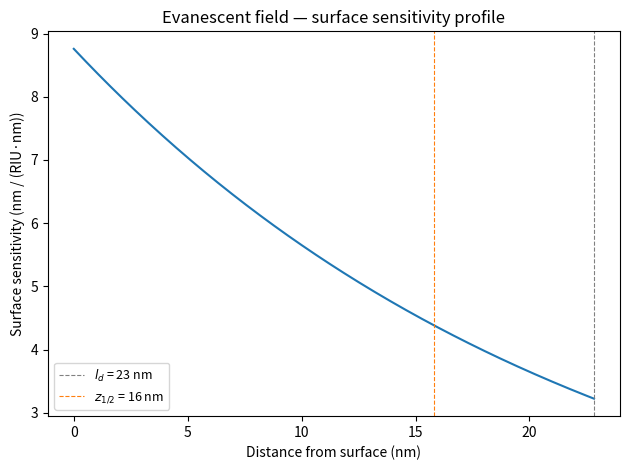

Source code (Python):
"""
Physical description of an SPR sensor system.

Units used throughout:
  signal               nm          (plasmon resonance wavelength shift)
  bulk_sensitivity     nm/RIU
  surface_sensitivity  nm/(RIU·nm) (signal per RI change per layer thickness)
  evanescent_length    nm          (derived: S_bulk / S_d)
  dn_dc                cm³/g       (= mL/g; note: 1 cm³/g = 1 nm/(ng/mm²))
  coverage             ng/mm²

De Feijter formula for a thin adsorbed layer:
  signal = S_d * delta_n * d  =  S_d * dn_dc * Gamma
  where delta_n = layer RI contrast [RIU], d = layer thickness [nm], Gamma = surface mass [ng/mm²]

Derived quantities:
  l_d    = S_bulk / S_d       [nm/RIU] / [nm/(RIU·nm)] = [nm]
  Gamma  = signal / (S_d * dn_dc)                         [ng/mm²]
"""

import numpy as np
import matplotlib.pyplot as plt


class SPRSystem:
    """Physical description of an SPR sensor system.

    The surface sensitivity is stored in its instrument-native form nm/(RIU·nm),
    which is independent of the analyte's dn/dc.  Mass sensitivity and
    evanescent length are derived properties.

    Parameters
    ----------
    bulk_sensitivity    : float  Bulk RI sensitivity (nm/RIU).
    surface_sensitivity : float  Surface RI sensitivity (nm/(RIU·nm)).
    noise               : float  Instrument noise, 1σ RMS (nm).
    dn_dc               : float  Refractive index increment of the analyte
                                 (cm³/g, default 0.18 for proteins).
    """

    DEFAULT = {
        'bulk_sensitivity':    200,    # nm/RIU
        'surface_sensitivity': 8,      # nm/(RIU·nm)
        'noise':               2e-2,   # nm
        'dn_dc':               0.18,   # cm³/g, refractive index increment for proteins
        'n_medium':            1.333,  # buffer refractive index (water at 25 °C)
        'n_bsa':               1.47,   # refractive index of adsorbed BSA layer
        'd_bsa':               5.0,    # nm, BSA monolayer thickness
    }

    def __init__(self, bulk_sensitivity=None, surface_sensitivity=None, noise=None,
                 dn_dc=None, dt=1.0, bulk_n_baseline=0.0, bulk_n_sample=0.0,
                 rng_seed=None):
        self.bulk_sensitivity    = float(self.DEFAULT['bulk_sensitivity']    if bulk_sensitivity    is None else bulk_sensitivity)
        self.surface_sensitivity = float(self.DEFAULT['surface_sensitivity'] if surface_sensitivity is None else surface_sensitivity)
        self.noise               = float(self.DEFAULT['noise']               if noise               is None else noise)
        self.dn_dc               = self.DEFAULT['dn_dc'] if dn_dc is None else dn_dc
        self.dt               = float(dt)
        self.bulk_n_baseline  = float(bulk_n_baseline)
        self.bulk_n_sample    = float(bulk_n_sample)
        self.rng_seed         = rng_seed

    @property
    def dn_dc(self):
        """Refractive index increment of the analyte (cm³/g)."""
        return self._dn_dc

    @dn_dc.setter
    def dn_dc(self, value):
        self._dn_dc = float(value)

    def calibrate_bulk_sensitivity(self, signal, n):
        """Calibrate bulk sensitivity from measured signals and refractive indexes.

        Fits a linear model  signal = S_bulk * (n - n[0]) + offset  and sets
        self.bulk_sensitivity to the slope.

        Parameters
        ----------
        signal : array-like  Measured SPR signals (nm).
        n      : array-like  Corresponding refractive index values (RIU).

        Returns
        -------
        bulk_sensitivity : float  Fitted slope (nm/RIU).
        """
        signal = np.asarray(signal, dtype=float)
        n      = np.asarray(n,      dtype=float)
        slope, _ = np.polyfit(n - n[0], signal, 1)
        self.bulk_sensitivity = slope
        return slope

    def calibrate_from_BSA(self, bsa_signal,
                           n_bsa=None, d_bsa=None, n_medium=None):
        """Set surface sensitivity from a BSA monolayer adsorption measurement.

        BSA surface mass density is calculated from its physical properties via
        the de Feijter formula:
            rho_BSA   = (n_BSA - n_medium) / dn_dc   [g/cm³]
            Gamma_BSA = rho_BSA * d_BSA               [ng/mm²]
        using the unit identity  1 g/cm³ · 1 nm = 1 ng/mm².

        Parameters
        ----------
        bsa_signal : float  Measured SPR signal from BSA adsorption (nm).
        n_bsa      : float  Refractive index of adsorbed BSA layer
                            (default DEFAULT['n_bsa'], range 1.45–1.50).
        d_bsa      : float  Thickness of BSA monolayer (nm,
                            default DEFAULT['d_bsa'], range 4–7).
        n_medium   : float  Buffer refractive index
                            (default DEFAULT['n_medium']).
        """
        n_bsa    = self.DEFAULT['n_bsa']    if n_bsa    is None else n_bsa
        d_bsa    = self.DEFAULT['d_bsa']    if d_bsa    is None else d_bsa
        n_medium = self.DEFAULT['n_medium'] if n_medium is None else n_medium
        bsa_coverage             = self._layer_coverage(n_bsa, d_bsa, n_medium)
        surface_sensitivity_mass = bsa_signal / bsa_coverage        # nm/(ng/mm²)
        self.surface_sensitivity = surface_sensitivity_mass / self.dn_dc  # nm/(RIU·nm)

    def _layer_coverage(self, n_layer, d_layer, n_medium=1.333):
        """Surface mass density of a uniform adsorbed layer (ng/mm²).

        Uses the de Feijter formula:
            rho   = (n_layer - n_medium) / dn_dc   [g/cm³]
            Gamma = rho * d_layer                   [ng/mm²]
        Unit identity: 1 g/cm³ · 1 nm = 1 ng/mm²

        Parameters
        ----------
        n_layer  : float  Refractive index of the adsorbed layer.
        d_layer  : float  Layer thickness (nm).
        n_medium : float  Buffer refractive index (default 1.333, water).
        """
        rho = (n_layer - n_medium) / self.dn_dc   # g/cm³
        return rho * d_layer                       # ng/mm²  (1 g/cm³ · nm = 1 ng/mm²)

    # ── Derived quantities ───────────────────────────────────────────────────

    @property
    def evanescent_length(self):
        """Evanescent field 1/e intensity decay length (nm).

        Derived from the de Feijter formula integrating intensity:
            S_bulk = ∫₀^∞ S_d · exp(−z / l_d) dz  =  S_d · l_d
        so  l_d = S_bulk / S_d
        """
        return self.bulk_sensitivity / self.surface_sensitivity

    @property
    def LOD_coverage(self):
        """Limit of detection in surface mass density, 3σ criterion (ng/mm²)."""
        return 3.0 * self.noise / (self.surface_sensitivity * self.dn_dc)

    @property
    def LOD_bulk(self):
        """Limit of detection in bulk refractive index, 3σ criterion (RIU)."""
        return 3.0 * self.noise / self.bulk_sensitivity

    @property
    def LOD_surface(self):
        """Limit of detection in surface RI·thickness product, 3σ criterion (RIU·nm)."""
        return 3.0 * self.noise / self.surface_sensitivity

    # ── Unit conversions ─────────────────────────────────────────────────────

    def signal_to_coverage(self, signal):
        """Convert SPR signal (nm) to surface mass density (ng/mm²)."""
        return np.asarray(signal, dtype=float) / (self.surface_sensitivity * self.dn_dc)

    def coverage_to_signal(self, coverage):
        """Convert surface mass density (ng/mm²) to SPR signal (nm)."""
        return np.asarray(coverage, dtype=float) * (self.surface_sensitivity * self.dn_dc)

    def signal_to_surface_density(self, signal, M_Da):
        """Convert SPR signal to surface number density (molecules/μm²).

        signal [nm]  →  coverage [ng/mm²]  →  molecules/μm²

        Conversion:
            molecules/μm² = coverage [ng/mm²] · NA / (M_Da · 1e15)
            (1 ng/mm² = 1e-15 g/μm²;  M_Da [Da] = M_Da [g/mol])

        Parameters
        ----------
        signal : array-like  SPR signal (nm).
        M_Da   : float        Molecular mass of the analyte (Da).

        Returns
        -------
        surface_density : ndarray  Number of molecules per μm².
        """
        NA = 6.022e23
        coverage = self.signal_to_coverage(signal)   # ng/mm²
        return coverage * NA / (float(M_Da) * 1e15)  # molecules/μm²

    # ── Plotting ─────────────────────────────────────────────────────────────

    def plotSurfaceSensitivity(self):
        """Plot surface sensitivity s(z) = S_d · exp(−z / l_d) from 0 to l_d.

        Returns
        -------
        fig, ax
        """


        l_d = self.evanescent_length
        z   = np.linspace(0, l_d, 300)
        s   = self.surface_sensitivity * np.exp(-z / l_d)

        z_half = l_d * np.log(2)

        fig, ax = plt.subplots()
        ax.plot(z, s)
        ax.axvline(l_d, color='gray', ls='--', linewidth=0.8,
                   label=f'$l_d$ = {l_d:.0f} nm')
        ax.axvline(z_half, color='tab:orange', ls='--', linewidth=0.8,
                   label=f'$z_{{1/2}}$ = {z_half:.0f} nm')
        ax.set_xlabel('Distance from surface (nm)')
        ax.set_ylabel('Surface sensitivity (nm / (RIU·nm))')
        ax.set_title('Evanescent field — surface sensitivity profile')
        ax.legend(fontsize=9)
        fig.tight_layout()
        return fig, ax

    # ── Summary ──────────────────────────────────────────────────────────────

    def summary(self):
        """Print a summary of system parameters and derived quantities."""
        print("=" * 55)
        print("  SPR System")
        print("=" * 55)
        print(f"  Bulk sensitivity        : {self.bulk_sensitivity:.0f} nm/RIU")
        print(f"  Surface sensitivity     : {self.surface_sensitivity:.4f} nm/(RIU·nm)")
        print(f"  Noise (1σ)              : {self.noise:.4e} nm")
        print(f"  dn/dc                   : {self.dn_dc:.3f} cm³/g")
        print(f"  Evanescent length       : {self.evanescent_length:.1f} nm")
        print(f"  LOD coverage (3σ)       : {self.LOD_coverage:.2e} ng/mm²")
        print(f"  LOD bulk     (3σ)       : {self.LOD_bulk:.2e} RIU")
        print(f"  LOD surface  (3σ)       : {self.LOD_surface:.2e} RIU·nm")
        print("=" * 55)


class SPRChamber:
    """Microfluidic chamber geometry and flow-transport properties for an SPR sensor.

    Computes the mass-transfer coefficient km and the diffusion (depletion) layer
    thickness δ using the Lévêque solution for laminar flow in a rectangular channel.

    Geometry
    --------
    The sensor surface is the bottom wall of a rectangular channel:
        height h  (μm) — gap between sensor and top wall
        width  w  (μm) — direction perpendicular to flow
        length L  (μm) — sensor-patch length along the flow direction

    Lévêque solution (valid for Pe = v·h/D >> 1):
        wall shear rate  γ = 6·Q / (w·h²)          [s⁻¹]
        km = 0.538 · (γ · D² / L)^(1/3)             [m/s]
        δ  = D / km                                  [m]

    Parameters
    ----------
    h : float  Channel height (μm).
    w : float  Channel width  (μm).
    L : float  Sensor-patch length along flow (μm).
    Q        : float        Volumetric flow rate (μL/min).
    D        : float | None Analyte diffusion coefficient (m²/s). Supply directly,
                            or omit and provide M_Da + molecule instead.
    M_Da     : float | None Molecular mass (Da) — D computed via Stokes-Einstein.
    molecule : str          Analyte type; selects density and hydration defaults.
                            'protein' : ρ = 1350 kg/m³, hydration = 1.3 (default)
                            'ssdna'   : ρ = 1500 kg/m³, hydration = 1.2
    T        : float        Temperature (K) used when computing D.
                            Default 298.15 K (25 °C).
    """

    NU_WATER = 1e-6   # kinematic viscosity of water at 25 °C (m²/s)

    _MOLECULE_PARAMS = {
        'protein': {'rho': 1350.0, 'hydration': 1.3},
        'ssdna':   {'rho': 1500.0, 'hydration': 1.2},
    }

    def __init__(self, h, w, L, Q, D=None, M_Da=None, molecule='protein', T=298.15):
        self.h = float(h) * 1e-6          # μm → m
        self.w = float(w) * 1e-6
        self.L = float(L) * 1e-6
        self.Q = float(Q) / 60 * 1e-9     # μL/min → m³/s

        self.M_Da = float(M_Da) if M_Da is not None else None

        if D is not None:
            self.D = float(D)
        elif M_Da is not None:
            if molecule not in self._MOLECULE_PARAMS:
                raise ValueError(f"molecule must be one of {list(self._MOLECULE_PARAMS)}")
            params = self._MOLECULE_PARAMS[molecule]
            self.D = self.diffusion_coefficient(M_Da, T=T, **params)
        else:
            raise ValueError("Provide D, or M_Da with molecule='protein'/'ssdna'.")

    # ── Derived transport quantities ─────────────────────────────────────────

    @property
    def flow_velocity(self):
        """Mean flow velocity (m/s)."""
        return self.Q / (self.h * self.w)

    @property
    def wall_shear_rate(self):
        """Wall shear rate for parabolic flow in a rectangular channel (s⁻¹).

        γ = 6·Q / (w·h²)  — exact for h << w (wide-channel limit).
        """
        return 6.0 * self.Q / (self.w * self.h**2)

    @property
    def Re(self):
        """Reynolds number Re = v·h / ν."""
        return self.flow_velocity * self.h / self.NU_WATER

    @property
    def Pe(self):
        """Péclet number Pe = v·h / D."""
        return self.flow_velocity * self.h / self.D

    @property
    def km(self):
        """Mass transfer coefficient (m/s) from the Lévêque solution.

        km = 0.538 · (γ · D² / L)^(1/3)

        Requires Pe >> 1.  The Péclet number is available as self.Pe.
        """
        return 0.538 * (self.wall_shear_rate * self.D**2 / self.L) ** (1.0 / 3.0)

    @property
    def delta(self):
        """Diffusion (depletion) layer thickness δ = D / km  (nm)."""
        return self.D / self.km * 1e9   # m → nm

    @property
    def kobs_transport_limit(self):
        """Maximum observable kobs in the transport-limited regime (s⁻¹).

        At high analyte concentration (C >> Kd) and transport limitation
        (kon·Γmax >> km), the apparent rate saturates at:

            kobs_max = km / δ  =  km² / D

        This is the rate at which analyte is replenished across the depletion
        layer.  Any measured kobs above this value indicates the kinetics are
        not purely transport-limited.
        """
        return self.km**2 / self.D

    # ── Analyte properties ───────────────────────────────────────────────────

    @staticmethod
    def diffusion_coefficient(M_Da, T=298.15, rho=1350.0, hydration=1.3):
        """Estimate diffusion coefficient D for a globular protein (Stokes-Einstein).

        Steps
        -----
        1. Compute bare radius from molecular mass assuming a sphere of density ρ:
               r_bare = (3·M / (4π·NA·ρ))^(1/3)
        2. Apply hydration factor to get hydrodynamic radius:
               rh = hydration · r_bare
        3. Apply Stokes-Einstein:
               D = kB·T / (6π·η(T)·rh)

        Water viscosity η(T) uses the Vogel-Tammann-Fulcher approximation:
               η = 2.414e-5 · 10^(247.8 / (T − 140))  [Pa·s]

        Parameters
        ----------
        M_Da     : float  Molecular mass (Da).
        T        : float  Temperature (K). Default 298.15 K (25 °C).
        rho      : float  Protein density (kg/m³). Default 1350.
        hydration: float  Ratio rh / r_bare accounting for hydration shell.
                          Default 1.3.

        Returns
        -------
        D : float  Diffusion coefficient (m²/s).
        """
        kB = 1.381e-23
        NA = 6.022e23
        eta  = 2.414e-5 * 10 ** (247.8 / (T - 140.0))
        M_kg = M_Da / (NA * 1000)
        r_bare = (3.0 * M_kg / (4.0 * np.pi * rho)) ** (1.0 / 3.0)
        rh = hydration * r_bare
        return kB * T / (6.0 * np.pi * eta * rh)

    def damkohler(self, kon, Rmax):
        """Damköhler number Da = kon · Γmax / km  (dimensionless).

        Compares the surface binding rate to the diffusive transport rate.
        Da >> 1 : transport-limited  (apparent kinetics are distorted)
        Da << 1 : reaction-limited   (kinetics can be measured reliably)

        Derivation
        ----------
        The surface binding flux is  J_rxn = kon · C · Γmax  [mol/(m²·s)]
        The transport flux is        J_tr  = km · C           [mol/(m²·s)]
        Their ratio (independent of C):

            Da = kon [m³/(mol·s)] · Γmax [mol/m²] / km [m/s]

        Unit conversions applied internally:
            kon  [M⁻¹s⁻¹]  →  kon · 1e-3  [m³/(mol·s)]
            Rmax [ng/mm²]  →  Rmax · 1e-3 / self.M_Da  [mol/m²]

        Parameters
        ----------
        kon  : float  Association rate constant (M⁻¹ s⁻¹).
        Rmax : float  Maximum surface binding capacity (ng/mm²).

        Returns
        -------
        Da : float  Damköhler number (dimensionless).
        """
        kon_si    = kon  * 1e-3                    # M⁻¹s⁻¹  → m³/(mol·s)
        Gamma_max = Rmax * 1e-3 / float(self.M_Da) # ng/mm²   → mol/m²
        return kon_si * Gamma_max / self.km

    # ── Summary ─────────────────────────────────────────────────────────────

    def summary(self):
        """Print a summary of chamber geometry and transport quantities."""
        print("=" * 55)
        print("  SPR Chamber")
        print("=" * 55)
        print(f"  Channel height       : {self.h*1e6:.1f} μm")
        print(f"  Channel width        : {self.w*1e6:.1f} μm")
        print(f"  Sensor-patch length  : {self.L*1e6:.1f} μm")
        print(f"  Flow rate            : {self.Q*60*1e9:.1f} μL/min")
        print(f"  Diffusion coeff.     : {self.D:.2e} m²/s")
        print(f"  Mean flow velocity   : {self.flow_velocity*1e3:.2f} mm/s")
        print(f"  Wall shear rate      : {self.wall_shear_rate:.0f} s⁻¹")
        print(f"  Reynolds number      : {self.Re:.4f}  (laminar < 2000)")
        print(f"  Péclet number        : {self.Pe:.0f}  (Lévêque valid >> 1)")
        print(f"  km  (Lévêque)        : {self.km*1e6:.2f} μm/s")
        print(f"  δ   (depletion layer): {self.delta:.1f} nm")
        print(f"  kobs_max (transport) : {self.kobs_transport_limit:.3f} s⁻¹")
        print(f' tau max (transport)   : {1/chamber.kobs_transport_limit:.3f} s') 
        print("=" * 55)


# ── Usage example ─────────────────────────────────────────────────────────────
if __name__ == "__main__":
    system = SPRSystem(
            dt               = 3.0,      # 3 s sampling interval
            noise            = 0.02,     # 20 pm Gaussian noise
            bulk_sensitivity = 200.0,    # 200 nm/RIU
        )
    system.calibrate_from_BSA(bsa_signal=6)

    system.summary()
    system.plotSurfaceSensitivity()
    

    # ── SPRChamber — ssDNA (24-mer, M = 7200 Da) ─────────────────────────────
    chamber = SPRChamber(h=400, w=4000, L=30*16, Q=30,
                               M_Da=7200, molecule='ssdna')
    chamber.summary()

    # ── Damköhler number ─────────────────────────────────────────────────────
    # Units:  kon [M⁻¹s⁻¹] * 1e-3 → [m³/(mol·s)]
    #         Rmax [ng/mm²] * 1e-3 / M_Da → [mol/m²]
    #         Da = [m³/(mol·s)] * [mol/m²] / [m/s] = dimensionless  ✓
    kon  = 1e4   # M⁻¹s⁻¹  
    Rmax = system.signal_to_coverage(0.3)   # convert 1.1 nm SPR signal → ng/mm²
    Da   = chamber.damkohler(kon=kon, Rmax=Rmax)
    regime = ("reaction-limited" if Da < 0.1
              else "transport-limited" if Da > 10
              else "mixed regime")
    print(f"\nDamköhler number (ssDNA, kon={kon:.0e} /M/s, Rmax={Rmax:.3f} ng/mm²):")
    print(f"  Da = {Da:.4f}  →  {regime}")

    plt.show()
